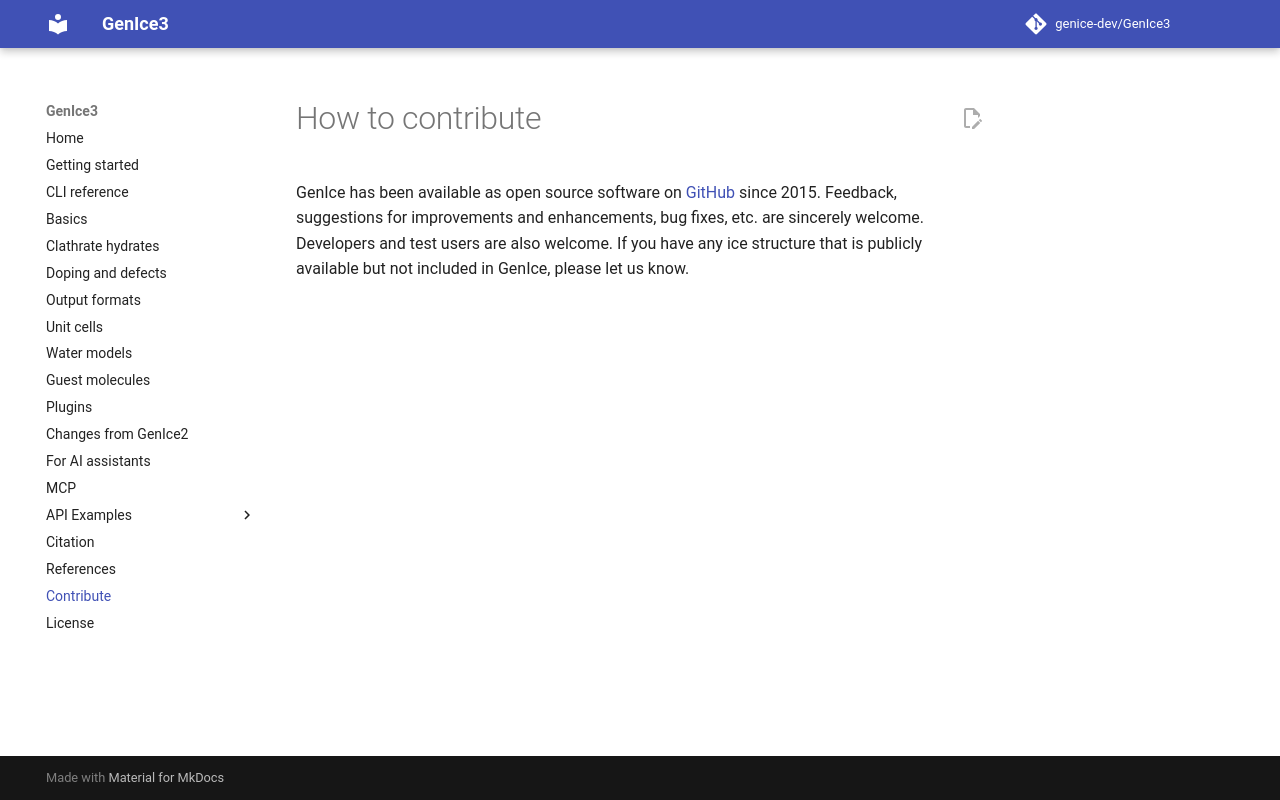

repository: genice-dev/GenIce3 · page: contribute/index.html · generator: mkdocs

# How to contribute

GenIce has been available as open source software on [GitHub](https://github.com/genice-dev/GenIce3) since 2015. Feedback, suggestions for improvements and enhancements, bug fixes, etc. are sincerely welcome. Developers and test users are also welcome. If you have any ice structure that is publicly available but not included in GenIce, please let us know.
